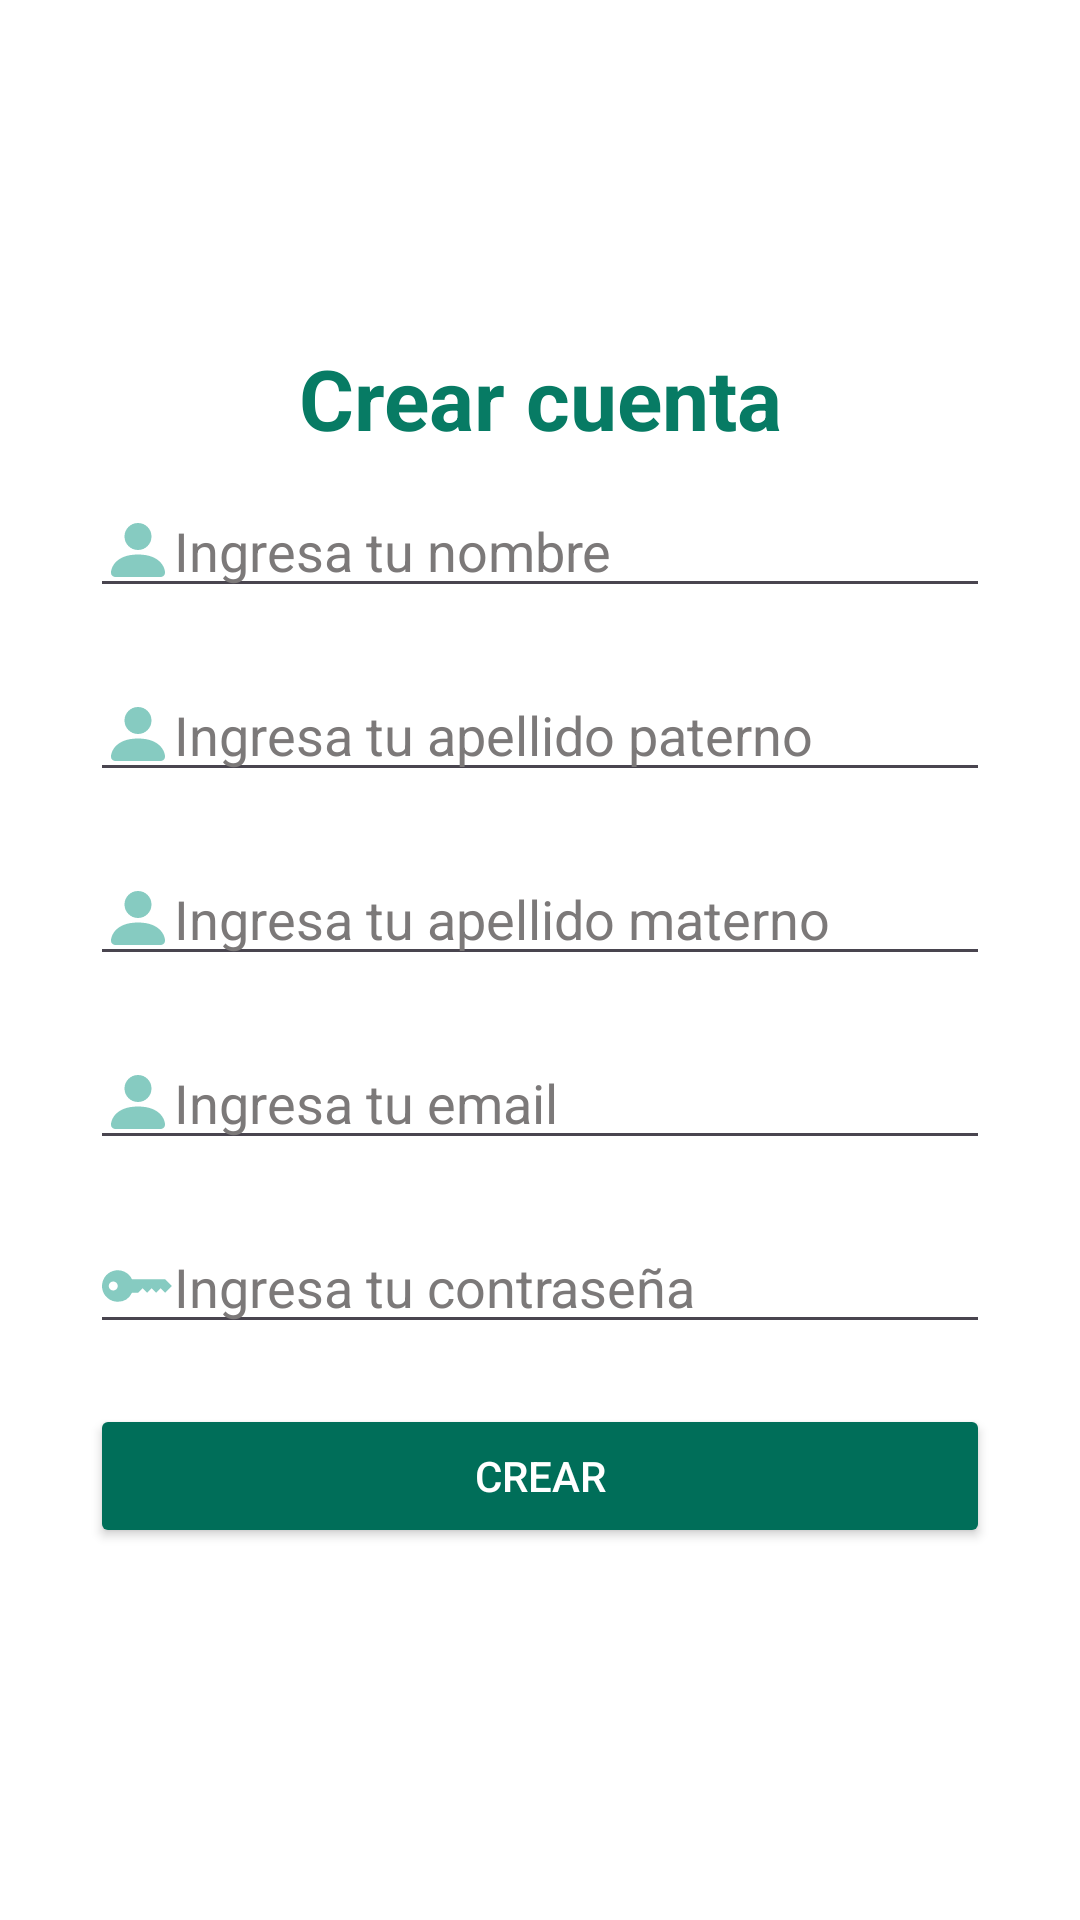

Layout XML and referenced resources for this Android screen:
<!-- AndroidManifest.xml: application theme Theme.MiAndroid -->
<!-- res/layout/activity_account.xml -->
<?xml version="1.0" encoding="utf-8"?>
<androidx.constraintlayout.widget.ConstraintLayout xmlns:android="http://schemas.android.com/apk/res/android"
    xmlns:app="http://schemas.android.com/apk/res-auto"
    xmlns:tools="http://schemas.android.com/tools"
    android:id="@+id/main"
    android:layout_width="match_parent"
    android:layout_height="match_parent"
    tools:context=".Account">

    <LinearLayout
        android:layout_width="match_parent"
        android:layout_height="match_parent"
        android:background="@color/white"
        android:gravity="center"
        android:orientation="vertical"
        android:padding="20dp"
        app:layout_constraintBottom_toBottomOf="parent"
        app:layout_constraintEnd_toEndOf="parent"
        app:layout_constraintStart_toStartOf="parent"
        app:layout_constraintTop_toTopOf="parent">

        <TextView
            android:id="@+id/txtTitulo"
            android:layout_width="match_parent"
            android:layout_height="wrap_content"
            android:text="Crear cuenta"
            android:textAlignment="center"
            android:textColor="@color/txtPrimary"
            android:textSize="28sp"
            android:textStyle="bold" />

        <EditText
            android:id="@+id/txtNombre"
            android:layout_width="match_parent"
            android:layout_height="wrap_content"
            android:layout_margin="10dp"
            android:drawableStart="@drawable/ic_launcher_person_fill"
            android:ems="10"
            android:hint="Ingresa tu nombre"
            android:inputType="text"
            android:textColor="#000000"
            android:textColorHint="#7C7979" />

        <EditText
            android:id="@+id/txtApellidoPaterno"
            android:layout_width="match_parent"
            android:layout_height="wrap_content"
            android:layout_margin="10dp"
            android:drawableStart="@drawable/ic_launcher_person_fill"
            android:ems="10"
            android:hint="Ingresa tu apellido paterno"
            android:inputType="text"
            android:textColor="#000000"
            android:textColorHint="#7C7979"/>

        <EditText
            android:id="@+id/txtApellidoMaterno"
            android:layout_width="match_parent"
            android:layout_height="wrap_content"
            android:layout_margin="10dp"
            android:drawableStart="@drawable/ic_launcher_person_fill"
            android:ems="10"
            android:hint="Ingresa tu apellido materno"
            android:inputType="text"
            android:textColor="#000000"
            android:textColorHint="#7C7979"/>

        <EditText
            android:id="@+id/txtEmail"
            android:layout_width="match_parent"
            android:layout_height="wrap_content"
            android:layout_margin="10dp"
            android:drawableStart="@drawable/ic_launcher_person_fill"
            android:ems="10"
            android:hint="Ingresa tu email"
            android:inputType="textEmailAddress"
            android:textColor="#000000"
            android:textColorHint="#7C7979"/>

        <EditText
            android:id="@+id/txtContrasena"
            android:layout_width="match_parent"
            android:layout_height="wrap_content"
            android:layout_margin="10dp"
            android:drawableStart="@drawable/ic_launcher_key_fill"
            android:ems="10"
            android:hint="Ingresa tu contraseña"
            android:inputType="textPassword"
            android:textColor="#000000"
            android:textColorHint="#7C7979"/>

        <Button
            android:id="@+id/btnCrear"
            android:layout_width="match_parent"
            android:layout_height="wrap_content"
            android:layout_margin="10dp"
            android:backgroundTint="@color/btnPrimary"
            android:onClick="create"
            android:text="Crear"
            android:textColor="@color/white" />

    </LinearLayout>

</androidx.constraintlayout.widget.ConstraintLayout>
<!-- resources referenced by this layout -->
<resources>
  <color name="btnPrimary">#006E59</color>
  <color name="txtPrimary">#077b64</color>
  <color name="white">#FFFFFFFF</color>
  <!-- drawable ic_launcher_key_fill (drawable) -->
  <vector xmlns:android="http://schemas.android.com/apk/res/android"
      android:width="24dp"
      android:height="24dp"
      android:viewportWidth="16"
      android:viewportHeight="16">
    <path
        android:pathData="M3.5,11.5a3.5,3.5 0,1 1,3.163 -5H14L15.5,8 14,9.5l-1,-1 -1,1 -1,-1 -1,1 -1,-1 -1,1H6.663a3.5,3.5 0,0 1,-3.163 2M2.5,9a1,1 0,1 0,0 -2,1 1,0 0,0 0,2"
        android:fillColor="#86CBC1"/>
  </vector>
  <!-- drawable ic_launcher_person_fill (drawable) -->
  <vector xmlns:android="http://schemas.android.com/apk/res/android"
      android:width="24dp"
      android:height="24dp"
      android:viewportWidth="16"
      android:viewportHeight="16">
    <path
        android:pathData="M3,14s-1,0 -1,-1 1,-4 6,-4 6,3 6,4 -1,1 -1,1zM8,8a3,3 0,1 0,0 -6,3 3,0 0,0 0,6"
        android:fillColor="#86CBC1"/>
  </vector>
  <style name="Theme.MiAndroid" parent="android:Theme.Material.Light.NoActionBar" />
</resources>
